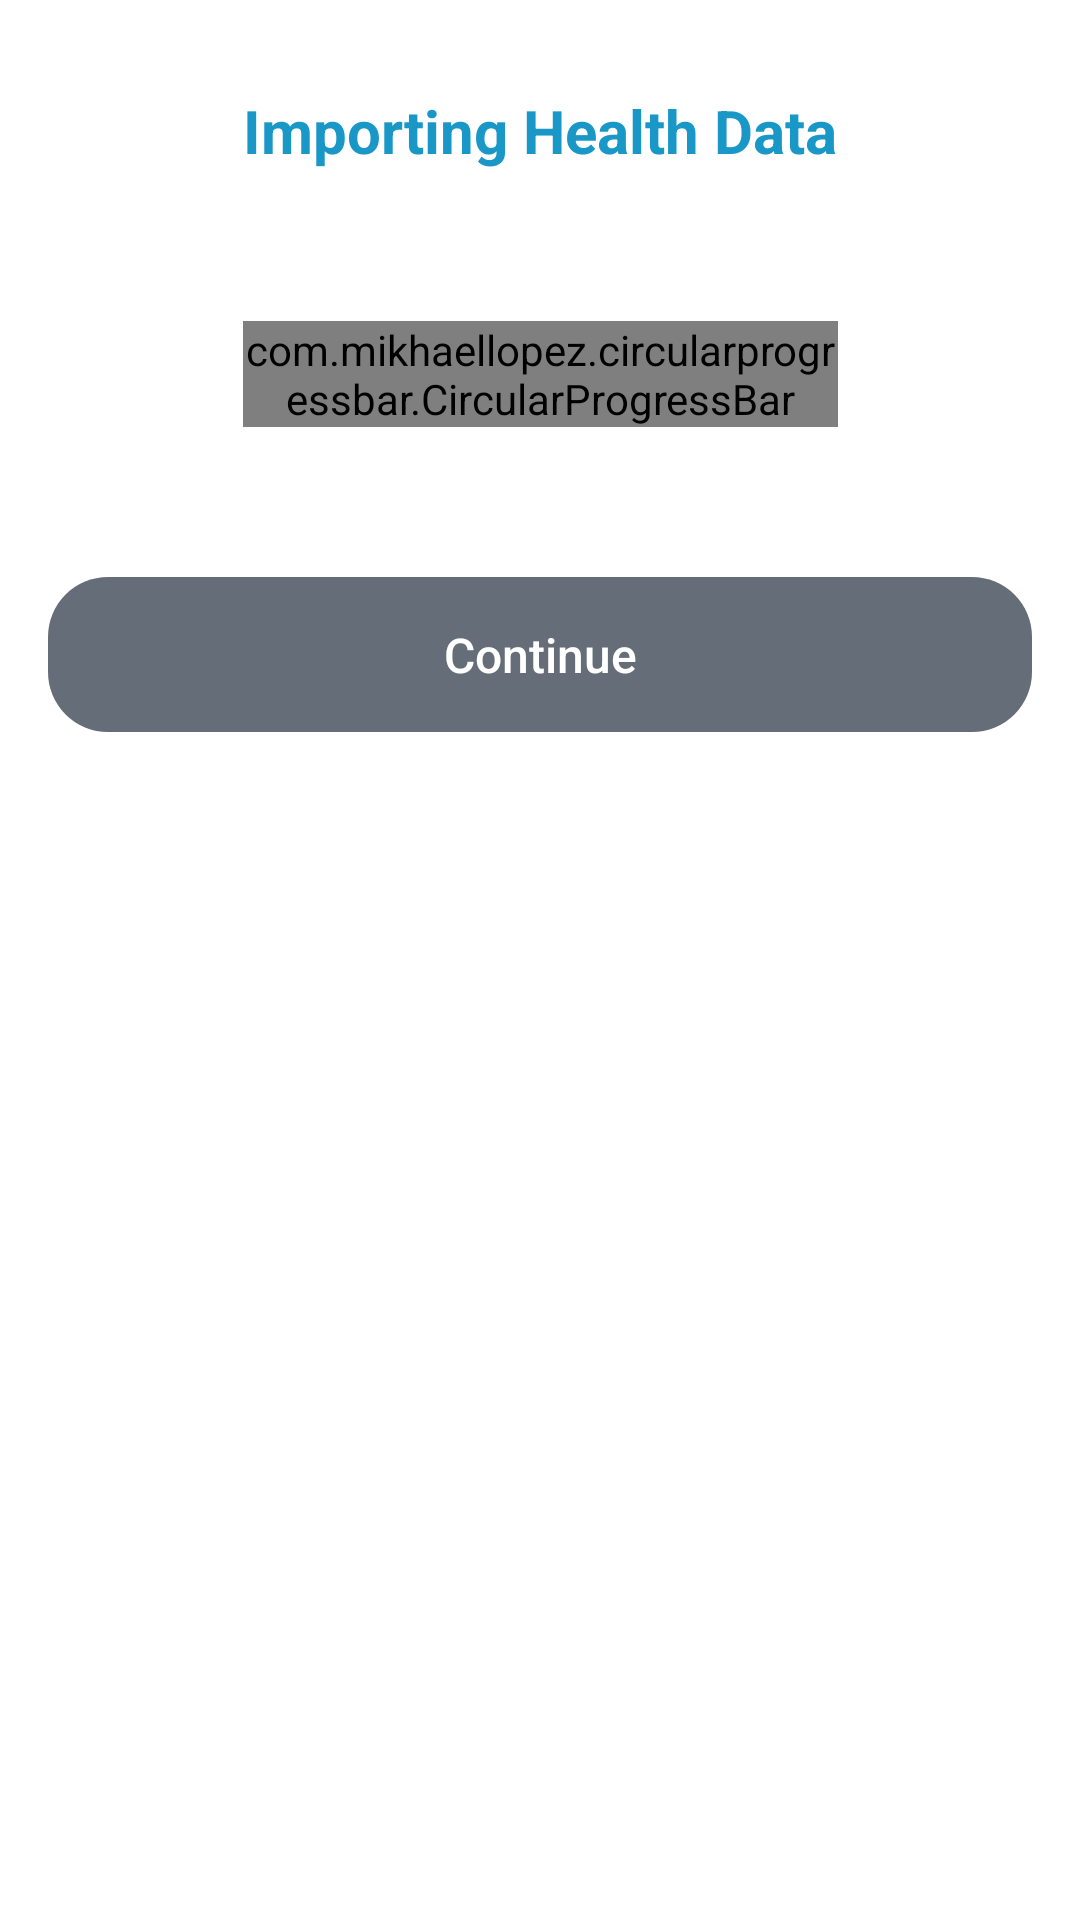

Android layout source for this screen:
<!-- AndroidManifest.xml: application theme Theme.AppCompat.NoActionBar -->
<!-- res/layout/fragment_import_data.xml -->
<?xml version="1.0" encoding="utf-8"?>
<layout xmlns:android="http://schemas.android.com/apk/res/android"
    xmlns:app="http://schemas.android.com/apk/res-auto"
    xmlns:tools="http://schemas.android.com/tools">

    <data>

        <variable
            name="viewmodel"
            type="com.example.healthdata.ui.ImportDataViewModel" />
    </data>

    <androidx.constraintlayout.widget.ConstraintLayout
        android:layout_width="match_parent"
        android:layout_height="match_parent"
        android:background="@android:color/white"
        android:orientation="vertical"
        android:paddingStart="16dp"
        android:paddingEnd="16dp">


        <TextView
            android:id="@+id/title_text_view"
            android:layout_width="wrap_content"
            android:layout_height="wrap_content"
            android:layout_marginTop="30dp"
            android:gravity="center"
            android:text="@string/importing_health_data"
            android:textColor="@color/blue_color_text_2"
            android:textSize="20sp"
            android:textStyle="bold"
            app:layout_constraintEnd_toEndOf="parent"
            app:layout_constraintStart_toStartOf="parent"
            app:layout_constraintTop_toTopOf="parent" />


        <com.mikhaellopez.circularprogressbar.CircularProgressBar
            android:id="@+id/circularProgressBar"
            android:layout_width="0dp"
            android:layout_height="wrap_content"
            android:layout_marginTop="50dp"
            app:cpb_background_progressbar_color="@color/grey_progress_line"
            app:cpb_background_progressbar_width="5dp"
            app:cpb_progress_direction="to_right"
            app:cpb_progress_max="100"
            app:cpb_progressbar_color="@color/blue_color_text_2"
            app:cpb_progressbar_width="10dp"
            app:cpb_round_border="true"
            app:layout_constraintEnd_toEndOf="@+id/title_text_view"
            app:layout_constraintStart_toStartOf="@+id/title_text_view"
            app:layout_constraintTop_toBottomOf="@+id/title_text_view" />

        <TextView
            android:id="@+id/progress_text_view"
            android:layout_width="wrap_content"
            android:layout_height="wrap_content"
            android:textColor="@color/black"
            android:textSize="16sp"
            app:layout_constraintBottom_toBottomOf="@+id/circularProgressBar"
            app:layout_constraintEnd_toEndOf="@+id/circularProgressBar"
            app:layout_constraintStart_toStartOf="@+id/circularProgressBar"
            app:layout_constraintTop_toTopOf="@+id/circularProgressBar"
            tools:text="40%" />


        <androidx.appcompat.widget.AppCompatButton
            android:id="@+id/continue_btn"
            android:layout_width="0dp"
            android:layout_height="wrap_content"
            android:layout_gravity="center_vertical|end"
            android:layout_marginTop="50dp"
            android:layout_marginBottom="20dp"
            android:background="@drawable/rounded_corner_second_ver"
            android:clickable="true"
            android:enabled="false"
            android:focusable="true"
            android:foreground="?selectableItemBackground"
            android:gravity="center"
            android:onClick="@{()->viewmodel.openHealthInsights()}"
            android:paddingStart="16dp"
            android:paddingTop="15dp"
            android:paddingEnd="16dp"
            android:paddingBottom="15dp"
            android:text="@string/continue_string"
            android:textAllCaps="false"
            android:textColor="@android:color/white"
            android:textSize="16sp"
            android:textStyle="normal"
            app:layout_constraintEnd_toEndOf="parent"
            app:layout_constraintStart_toStartOf="parent"
            app:layout_constraintTop_toBottomOf="@+id/circularProgressBar" />


    </androidx.constraintlayout.widget.ConstraintLayout>
</layout>
<!-- resources referenced by this layout -->
<resources>
  <color name="black">#FF000000</color>
  <color name="blue_color_text_2">#1997c7</color>
  <color name="grey_progress_line">#fbf7fb</color>
  <!-- drawable rounded_corner_second_ver (drawable) -->
  <selector xmlns:android="http://schemas.android.com/apk/res/android">
  <item android:state_enabled="true">
      <shape>
          <corners  android:radius="20dp"/>
          <solid android:color="@color/blue_color_text_2" />
      </shape>
  </item>
  <item android:state_enabled="false">
      <shape>
          <corners  android:radius="20dp"/>
          <solid android:color="@color/text_color" />
      </shape>
  </item>
  </selector>
  <string name="continue_string">Continue</string>
  <string name="importing_health_data">Importing Health Data</string>
  <color name="text_color">#656d78</color>
</resources>
